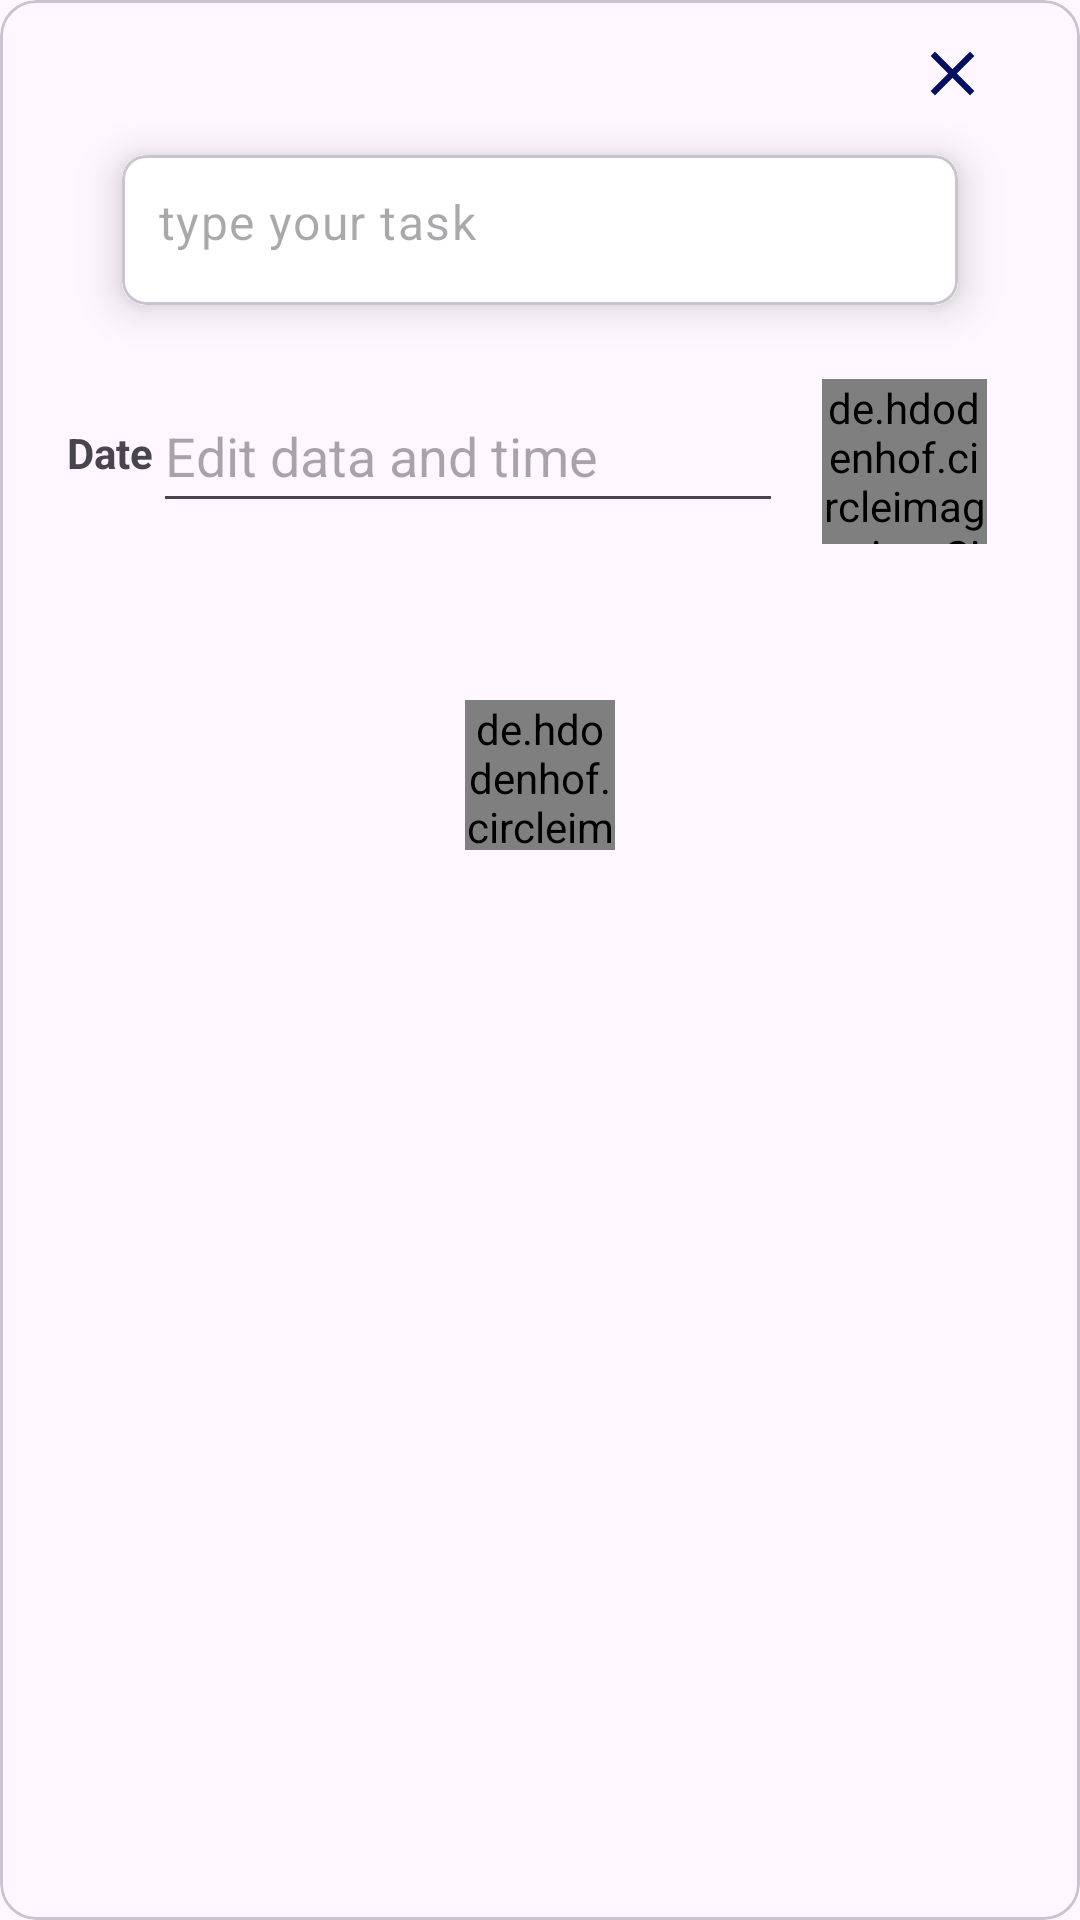

Write the Android layout XML for this screen, with the resource values it uses.
<!-- AndroidManifest.xml: application theme Theme.ToDoApp2 -->
<!-- res/layout/fragment_add_to_do.xml -->
<?xml version="1.0" encoding="utf-8"?>
<com.google.android.material.card.MaterialCardView xmlns:android="http://schemas.android.com/apk/res/android"
    xmlns:app="http://schemas.android.com/apk/res-auto"
    xmlns:tools="http://schemas.android.com/tools"
    android:layout_width="400dp"
    android:layout_height="wrap_content"
    tools:context=".fragments.dialog.AddToDoFragment">


    <androidx.constraintlayout.widget.ConstraintLayout
        android:layout_width="match_parent"
        android:layout_height="300dp">

        <ImageView
            android:id="@+id/todoClose"
            android:layout_width="25dp"
            android:layout_height="25dp"
            android:layout_marginTop="12dp"
            android:src="@drawable/ic_close"
            app:layout_constraintEnd_toEndOf="@+id/cardView1"
            app:layout_constraintTop_toTopOf="parent" />

        <com.google.android.material.card.MaterialCardView
            android:id="@+id/cardView1"
            android:layout_width="300dp"
            android:layout_height="wrap_content"
            android:layout_marginHorizontal="16dp"
            app:cardCornerRadius="8dp"
            app:cardElevation="8dp"
            app:cardUseCompatPadding="true"
            app:layout_constraintEnd_toEndOf="parent"
            app:layout_constraintHorizontal_bias="0.5"
            app:layout_constraintStart_toStartOf="parent"
            app:layout_constraintTop_toBottomOf="@+id/todoClose">

            <com.google.android.material.textfield.TextInputLayout
                android:layout_width="match_parent"
                android:layout_height="50dp"
                android:background="@color/white"
                app:boxStrokeWidth="0dp"
                app:boxStrokeWidthFocused="0dp"
                app:hintEnabled="false">

                <com.google.android.material.textfield.TextInputEditText
                    android:id="@+id/todoEt"
                    android:layout_width="match_parent"
                    android:layout_height="50dp"
                    android:background="@color/white"
                    android:hint="@string/type_your_task"
                    android:inputType="textEmailAddress"
                    android:paddingStart="12dp"
                    android:paddingTop="15dp" />
            </com.google.android.material.textfield.TextInputLayout>

        </com.google.android.material.card.MaterialCardView>

        <de.hdodenhof.circleimageview.CircleImageView
            android:id="@+id/todoNextBtn"
            android:layout_width="50dp"
            android:layout_height="50dp"
            android:layout_marginTop="52dp"
            android:src="@drawable/ic_done"
            app:civ_border_color="@color/darkBlue"
            app:civ_border_width="2dp"
            app:layout_constraintEnd_toEndOf="parent"
            app:layout_constraintStart_toStartOf="parent"
            app:layout_constraintTop_toBottomOf="@+id/ivPickTime" />

        <de.hdodenhof.circleimageview.CircleImageView
            android:id="@+id/ivPickTime"
            android:layout_width="55dp"
            android:layout_height="55dp"
            android:layout_marginStart="12dp"
            android:layout_marginTop="10dp"
            android:src="@drawable/ic_add_time"
            app:civ_border_color="@color/darkBlue"
            app:civ_border_width="2dp"
            app:layout_constraintEnd_toEndOf="@+id/cardView1"
            app:layout_constraintStart_toEndOf="@+id/editTextDate"
            app:layout_constraintTop_toBottomOf="@+id/cardView1" />

        <EditText
            android:id="@+id/editTextDate"
            android:layout_width="wrap_content"
            android:layout_height="wrap_content"
            android:layout_marginStart="20dp"
            android:layout_marginTop="10dp"
            android:clickable="false"
            android:ems="10"
            android:focusable="false"
            android:hint="@string/edit_data"
            android:inputType="datetime"
            android:minHeight="48dp"
            app:layout_constraintEnd_toStartOf="@+id/ivPickTime"
            app:layout_constraintStart_toStartOf="@+id/cardView1"
            app:layout_constraintTop_toBottomOf="@+id/cardView1" />

        <TextView
            android:id="@+id/tvData"
            android:layout_width="wrap_content"
            android:layout_height="wrap_content"
            android:layout_marginStart="30dp"
            android:layout_marginTop="25dp"
            android:layout_marginEnd="8dp"
            android:shadowColor="@color/darkBlue"
            android:text="@string/data"
            android:textStyle="bold"
            app:layout_constraintEnd_toStartOf="@+id/editTextDate"
            app:layout_constraintStart_toStartOf="parent"
            app:layout_constraintTop_toBottomOf="@+id/cardView1" />

    </androidx.constraintlayout.widget.ConstraintLayout>

</com.google.android.material.card.MaterialCardView>
<!-- resources referenced by this layout -->
<resources>
  <color name="darkBlue">#030F61</color>
  <color name="white">#FFFFFFFF</color>
  <!-- drawable ic_add_time (drawable) -->
  <vector android:height="24dp" android:tint="#030F61"
      android:viewportHeight="24" android:viewportWidth="24"
      android:width="24dp" xmlns:android="http://schemas.android.com/apk/res/android">
      <path android:fillColor="@android:color/white" android:pathData="M11.99,2C6.47,2 2,6.48 2,12s4.47,10 9.99,10C17.52,22 22,17.52 22,12S17.52,2 11.99,2zM12,20c-4.42,0 -8,-3.58 -8,-8s3.58,-8 8,-8 8,3.58 8,8 -3.58,8 -8,8z"/>
      <path android:fillColor="@android:color/white" android:pathData="M12.5,7H11v6l5.25,3.15 0.75,-1.23 -4.5,-2.67z"/>
  </vector>
  <!-- drawable ic_close (drawable) -->
  <vector android:height="24dp" android:tint="#030F61"
      android:viewportHeight="24" android:viewportWidth="24"
      android:width="24dp" xmlns:android="http://schemas.android.com/apk/res/android">
      <path android:fillColor="@android:color/white" android:pathData="M19,6.41L17.59,5 12,10.59 6.41,5 5,6.41 10.59,12 5,17.59 6.41,19 12,13.41 17.59,19 19,17.59 13.41,12z"/>
  </vector>
  <!-- drawable ic_done (drawable) -->
  <vector android:height="24dp" android:tint="#030F61"
      android:viewportHeight="24" android:viewportWidth="24"
      android:width="24dp" xmlns:android="http://schemas.android.com/apk/res/android">
      <path android:fillColor="@android:color/white" android:pathData="M9,16.2L4.8,12l-1.4,1.4L9,19 21,7l-1.4,-1.4L9,16.2z"/>
  </vector>
  <string name="data">Date</string>
  <string name="edit_data">Edit data and time</string>
  <string name="type_your_task">type your task</string>
  <style name="Theme.ToDoApp2" parent="Base.Theme.ToDoApp2" />
  <style name="Base.Theme.ToDoApp2" parent="Theme.Material3.DayNight.NoActionBar">
          
          
      </style>
</resources>
